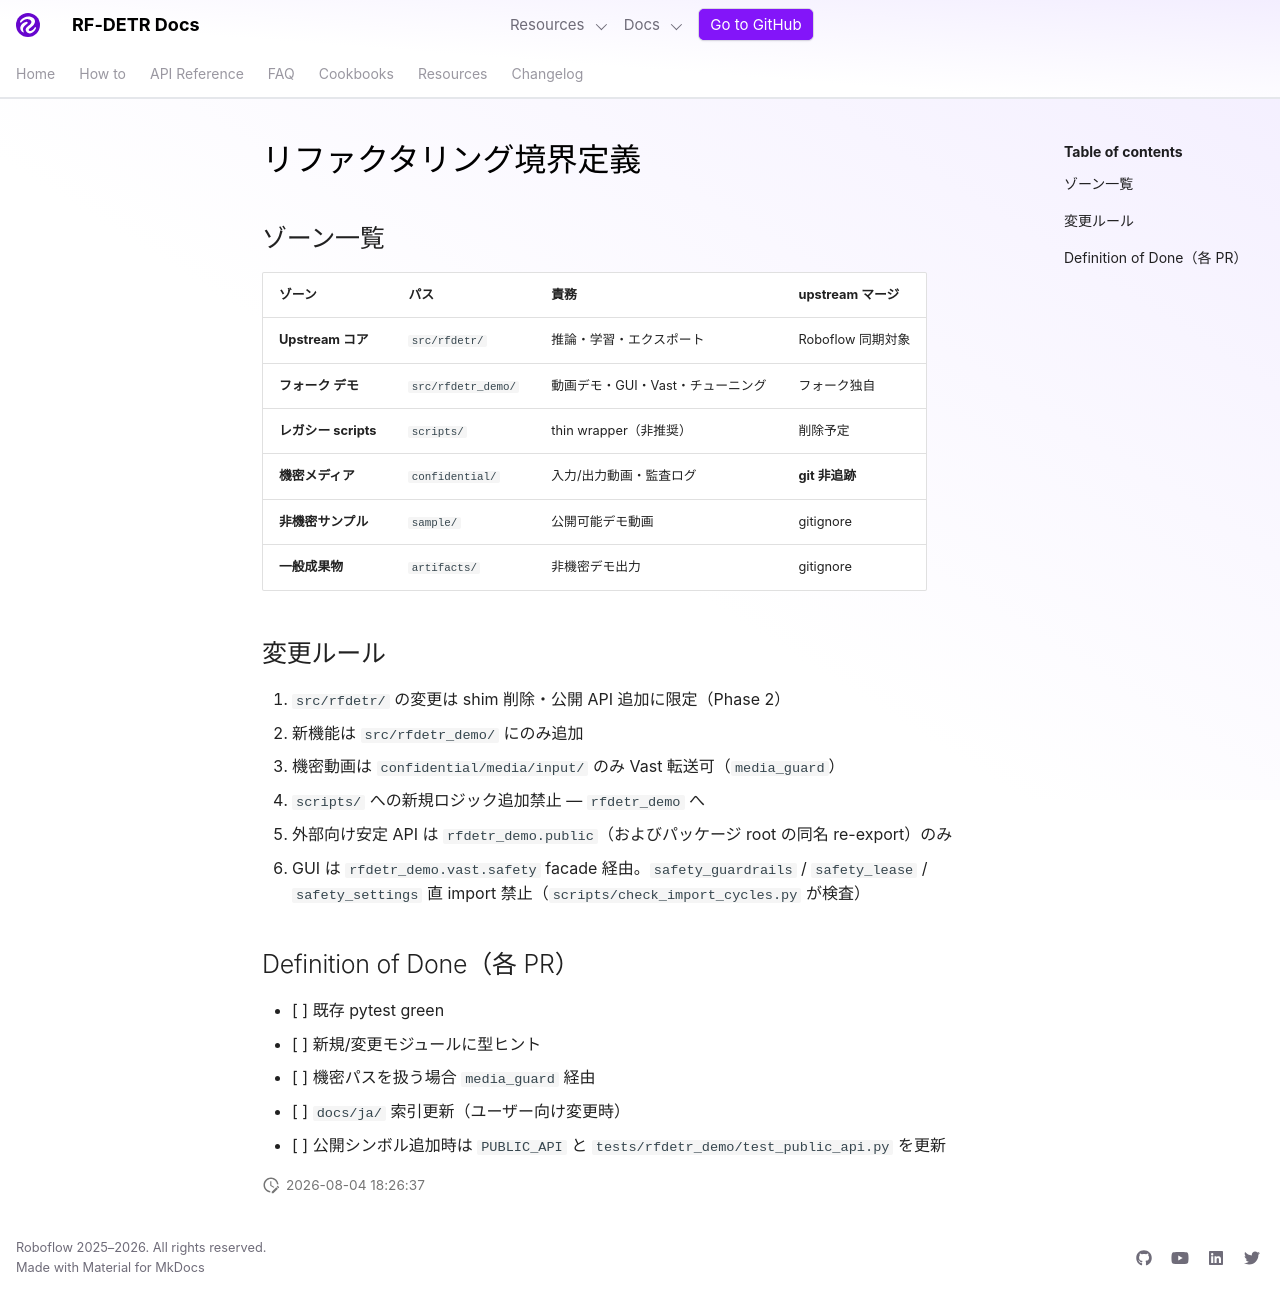

repository: shingo257/rf-detr · page: develop/ja/refactor-boundaries/index.html · generator: mkdocs

# リファクタリング境界定義

## ゾーン一覧

| ゾーン | パス | 責務 | upstream マージ |
|--------|------|------|-----------------|
| **Upstream コア** | `src/rfdetr/` | 推論・学習・エクスポート | Roboflow 同期対象 |
| **フォーク デモ** | `src/rfdetr_demo/` | 動画デモ・GUI・Vast・チューニング | フォーク独自 |
| **レガシー scripts** | `scripts/` | thin wrapper（非推奨） | 削除予定 |
| **機密メディア** | `confidential/` | 入力/出力動画・監査ログ | **git 非追跡** |
| **非機密サンプル** | `sample/` | 公開可能デモ動画 | gitignore |
| **一般成果物** | `artifacts/` | 非機密デモ出力 | gitignore |

## 変更ルール

1. `src/rfdetr/` の変更は shim 削除・公開 API 追加に限定（Phase 2）
2. 新機能は `src/rfdetr_demo/` にのみ追加
3. 機密動画は `confidential/media/input/` のみ Vast 転送可（`media_guard`）
4. `scripts/` への新規ロジック追加禁止 — `rfdetr_demo` へ
5. 外部向け安定 API は `rfdetr_demo.public`（およびパッケージ root の同名 re-export）のみ
6. GUI は `rfdetr_demo.vast.safety` facade 経由。`safety_guardrails` / `safety_lease` / `safety_settings` 直 import 禁止（`scripts/check_import_cycles.py` が検査）

## Definition of Done（各 PR）

- [ ] 既存 pytest green
- [ ] 新規/変更モジュールに型ヒント
- [ ] 機密パスを扱う場合 `media_guard` 経由
- [ ] `docs/ja/` 索引更新（ユーザー向け変更時）
- [ ] 公開シンボル追加時は `PUBLIC_API` と `tests/rfdetr_demo/test_public_api.py` を更新
